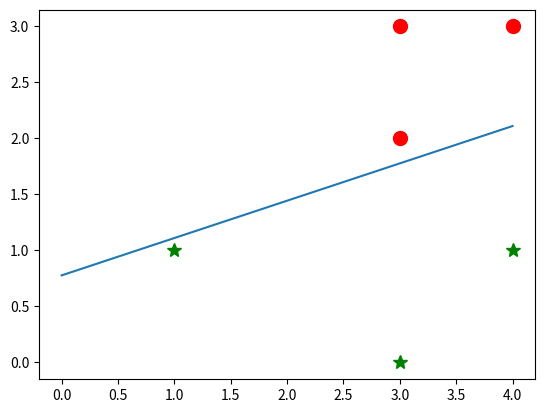

Python code for this plot:
import numpy as np
import random


def data():
    # 产生数据及所对应的标签

    train = [((3, 3), 1), ((4, 3), 1), ((1, 1), -1), ((3, 2), 1), ((4, 1), -1), ((3, 0), -1)]  # ((x,y),c):(x,y)为数据的坐标，c为所属类别
    feature = []
    label = []
    for i in train:
        feature.append(i[0])
        label.append(i[1])
    feature = np.array(feature)
    label = np.array(label)
    return feature, label


class perceptron:
    # 感知机

    def __init__(self):

        # :param w:感知机的权重
        # :param b:感知机的偏置
        # :param learning_rate:学习率

        self.w = np.array([0, 0])
        self.b = 0
        self.learning_rate = 1

    def update(self, w, x, y, b):

        # 该函数用于参数的更新
        # :param w: 权重
        # :param x: 数据的特征
        # :param y: 数据的标签
        # :param b: 数据的偏置

        self.w = w + self.learning_rate * x * y
        self.b = b + self.learning_rate * y

    def sign(self, w, x, b):

        # 该部分为符号函数
        # :return 返回计算后的符号函数的值

        return np.sign(np.dot(w, x) + b)

    def train(self, feature, label):

        # 该函数用于训练感知机
        # :param feature: 特征
        # :param label: 标签（数据点所属类别）
        # :return: 返回最终训练好模型（参数）

        stop = True
        while stop:
            count = len(feature)
            for i in range(len(feature)):
                if self.sign(self.w, feature[i], self.b) * label[i] <= 0:
                    print("分类错误！误分类点为:", feature[i])
                    self.update(self.w, feature[i], label[i], self.b)
                else:
                    count -= 1
                if count == 0:
                    stop = False
        print("最终权重 w:", self.w, "最终偏置 b:", self.b)
        return self.w, self.b

    def train_rand(self, feature, label):

        # 该函数使用随机选择数据点来进行训练（随机梯度下降法）
        # :param feature: 特征
        # :param label: 标签（数据点所属类别）
        # :return: 返回最终训练好模型（参数）

        stop = True
        while stop:
            count = len(feature)
            index = [i for i in range(len(feature))]
            random.shuffle(index)
            for i in index:
                if self.sign(self.w, feature[i], self.b) * label[i] <= 0:
                    print("分类错误！误分类点为:", feature[i])
                    self.update(self.w, feature[i], label[i], self.b)
                else:
                    count -= 1
            if count == 0:
                stop = False
        print("最终w:", self.w, "最终b:", self.b)
        return self.w, self.b


class show:
    def draw_curve(self, data, w, b):

        # 该函数应用于查看拟合效果
        # :param data: 数据点
        # :param w: 权重
        # :param b: 偏置


        import matplotlib.pyplot as plt
        coordinate_x = []
        # for i in data:
        #     coordinate_x.append(i[0])
        coordinate_y = []
        for i in range(len(data)):
            coordinate_x.append(data[i][0])
            coordinate_y.append(data[i][1])
            if label[i] == 1:
                plt.plot(data[i][0], data[i][1], 'o' + 'r', label='right', ms=10)
            else:
                plt.plot(data[i][0], data[i][1], '*' + 'g', label='error', ms=10)
        d_x = np.arange(0, max(coordinate_x) + 1, 1)
        d_y = []
        for i in d_x:
            d_y.append(-(w[0] * i + b) / w[1])  # 一定的学习率下可能会有除0错误
        plt.plot(d_x, d_y, )
        plt.show()
        return True


if __name__ == '__main__':
    feature, label = data()
    x = np.array(feature)
    y = np.array(label)
    neuron = perceptron()
    show = show()
    w, b = neuron.train(x, y)  # 按序调整
    show.draw_curve(feature, w, b)
